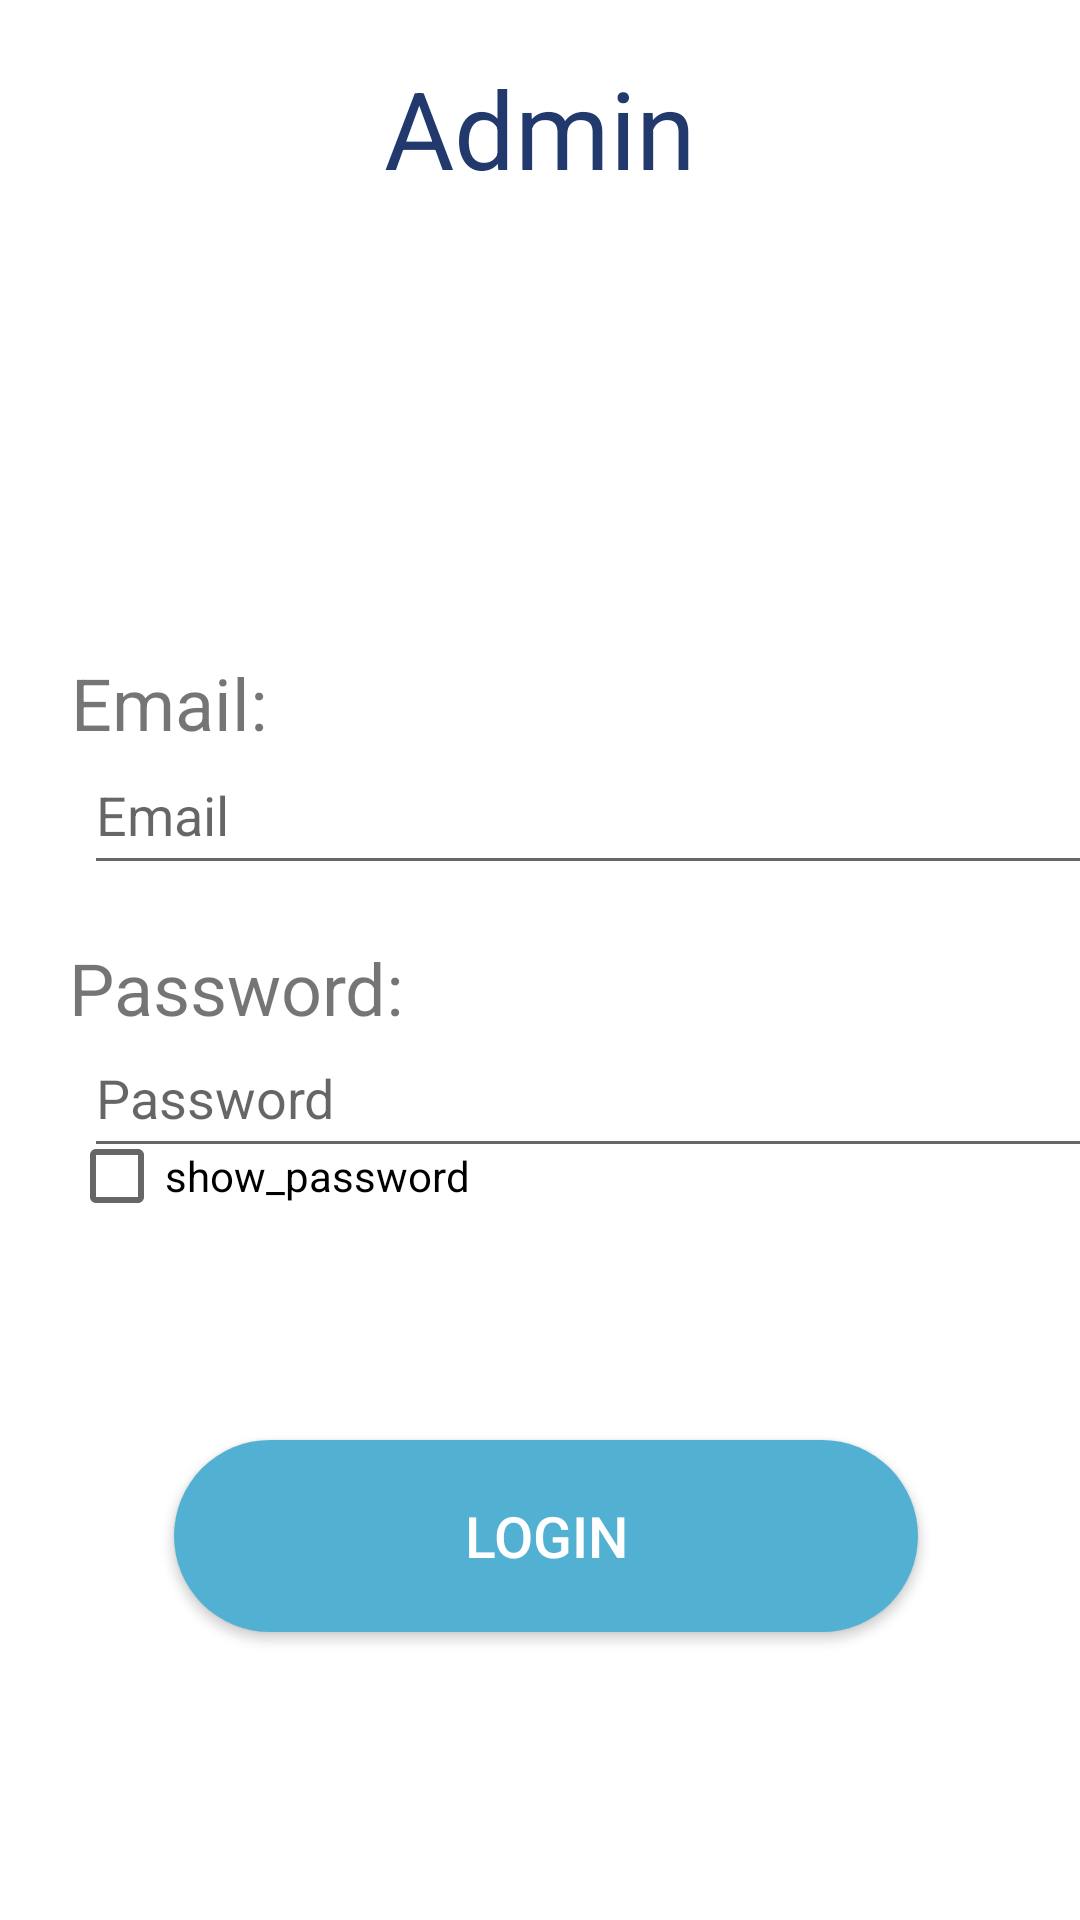

Reconstruct the res/layout file that produces this screen, plus the resources it refers to.
<!-- AndroidManifest.xml: application theme Theme.QuickAttend -->
<!-- res/layout/activity_admin_login.xml -->
<?xml version="1.0" encoding="utf-8"?>
<androidx.constraintlayout.widget.ConstraintLayout xmlns:android="http://schemas.android.com/apk/res/android"
    xmlns:app="http://schemas.android.com/apk/res-auto"
    xmlns:tools="http://schemas.android.com/tools"
    android:layout_width="match_parent"
    android:layout_height="match_parent"
    tools:context=".admin.AdminLoginActivity">


    <TextView
        android:id="@+id/textView8"
        android:layout_width="wrap_content"
        android:layout_height="wrap_content"
        android:text="Email:"
        android:textSize="24sp"
        app:layout_constraintBottom_toBottomOf="parent"
        app:layout_constraintHorizontal_bias="0.08"
        app:layout_constraintLeft_toLeftOf="parent"
        app:layout_constraintRight_toRightOf="parent"
        app:layout_constraintTop_toTopOf="parent"
        app:layout_constraintVertical_bias="0.359" />

    <EditText
        android:id="@+id/admin_email"
        android:layout_width="350dp"
        android:layout_height="50dp"
        android:layout_marginStart="28dp"
        android:layout_marginLeft="28dp"
        android:hint="Email"
        android:inputType="textEmailAddress"
        android:textColorHighlight="@color/ligh_blue"
        android:textColorLink="@color/dark_blue"
        app:layout_constraintBottom_toBottomOf="parent"
        app:layout_constraintRight_toRightOf="parent"
        app:layout_constraintStart_toStartOf="parent"
        app:layout_constraintTop_toTopOf="parent"
        app:layout_constraintVertical_bias="0.415" />

    <TextView
        android:layout_width="wrap_content"
        android:layout_height="wrap_content"
        android:text="Password:"
        android:textSize="24sp"
        app:layout_constraintBottom_toBottomOf="parent"
        app:layout_constraintHorizontal_bias="0.093"
        app:layout_constraintLeft_toLeftOf="parent"
        app:layout_constraintRight_toRightOf="parent"
        app:layout_constraintTop_toTopOf="parent"
        app:layout_constraintVertical_bias="0.515" />

    <EditText
        android:id="@+id/admin_password"
        android:layout_width="350dp"
        android:layout_height="50dp"
        android:layout_marginStart="28dp"
        android:layout_marginLeft="28dp"
        android:hint="Password"
        android:inputType="textPassword"
        android:textColorHighlight="@color/ligh_blue"
        android:textColorLink="@color/dark_blue"
        app:layout_constraintBottom_toBottomOf="parent"
        app:layout_constraintRight_toRightOf="parent"
        app:layout_constraintStart_toStartOf="parent"
        app:layout_constraintTop_toTopOf="parent"
        app:layout_constraintVertical_bias="0.575" />

    <Button
        android:id="@+id/admin_login"
        android:layout_width="248dp"
        android:layout_height="64dp"
        android:layout_marginBottom="96dp"
        android:background="@drawable/btn_radius"
        android:backgroundTint="@color/dark_blue"
        android:text="Login"
        android:textColor="#FFFFFF"
        android:textSize="19dp"
        app:layout_constraintBottom_toBottomOf="parent"
        app:layout_constraintEnd_toEndOf="parent"
        app:layout_constraintHorizontal_bias="0.517"
        app:layout_constraintStart_toStartOf="parent"
        app:layout_constraintTop_toBottomOf="@+id/login_password"
        app:layout_constraintVertical_bias="0.543" />



    <TextView
        android:layout_width="140dp"
        android:layout_height="53dp"
        android:layout_marginTop="16dp"
        android:textColor="@color/ligh_blue"
        android:gravity="center"
        android:text="Admin"
        android:textSize="36sp"
        app:layout_constraintEnd_toEndOf="parent"
        app:layout_constraintHorizontal_bias="0.5"
        app:layout_constraintStart_toStartOf="parent"
        app:layout_constraintTop_toTopOf="parent" />

    <ImageView
        android:id="@+id/imageView2"
        android:layout_width="122dp"
        android:layout_height="127dp"
        app:layout_constraintBottom_toBottomOf="parent"
        app:layout_constraintEnd_toEndOf="parent"
        app:layout_constraintHorizontal_bias="0.498"
        app:layout_constraintStart_toStartOf="parent"
        app:layout_constraintTop_toTopOf="parent"
        app:layout_constraintVertical_bias="0.182"
        app:srcCompat="@drawable/icon_admin" />

    <CheckBox
        android:id="@+id/checkbox_loginpass"
        android:layout_width="wrap_content"
        android:layout_height="wrap_content"
        android:layout_marginTop="33dp"
        android:layout_marginBottom="224dp"
        android:text="show_password"
        app:layout_constraintBottom_toBottomOf="parent"
        app:layout_constraintEnd_toEndOf="parent"
        app:layout_constraintHorizontal_bias="0.101"
        app:layout_constraintStart_toStartOf="parent"
        app:layout_constraintTop_toBottomOf="@+id/login_password" />

</androidx.constraintlayout.widget.ConstraintLayout>
<!-- resources referenced by this layout -->
<resources>
  <color name="dark_blue">#52b0d3</color>
  <color name="ligh_blue">#21396C</color>
  <!-- drawable btn_radius (drawable) -->
  <?xml version="1.0" encoding="utf-8"?>
  <shape xmlns:android="http://schemas.android.com/apk/res/android"
      android:shape="rectangle">
      <corners
          android:radius="35dp"
          />
      <gradient
          android:endColor="@color/ligh_blue"
          android:startColor="@color/dark_blue"
          />
  
  </shape>
  <style name="Theme.QuickAttend" parent="Theme.MaterialComponents.DayNight.DarkActionBar">
          
          <item name="colorPrimary">@color/dark_blue</item>
          <item name="colorPrimaryVariant">@color/ligh_blue</item>
          <item name="colorOnPrimary">@color/white</item>
          
          <item name="colorSecondary">@color/teal_200</item>
          <item name="colorSecondaryVariant">@color/teal_700</item>
          <item name="colorOnSecondary">@color/black</item>
          
          <item name="android:statusBarColor" tools:targetApi="l">?attr/colorPrimaryVariant</item>
          
      </style>
  <color name="white">#FFFFFFFF</color>
  <color name="teal_200">#2E5098</color>
  <color name="teal_700">#FF018786</color>
  <color name="black">#FF000000</color>
</resources>
